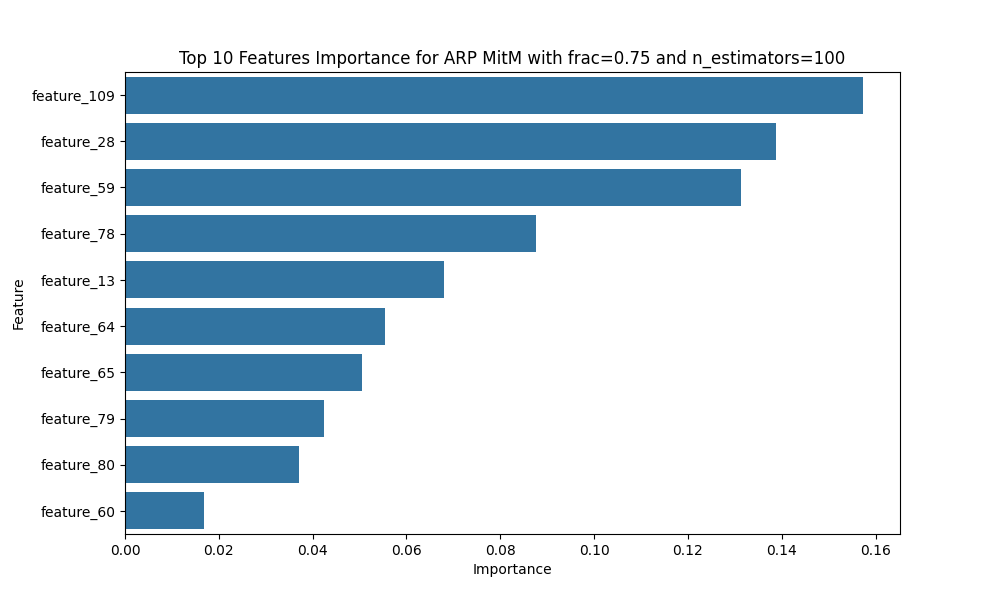

The data file committed next to this chart (first rows):
Feature, Importance
feature_109, 0.1573
feature_28, 0.1389
feature_59, 0.1313
feature_78, 0.08771
feature_13, 0.06802
feature_64, 0.05549
feature_65, 0.05053
feature_79, 0.04252
feature_80, 0.03713
feature_60, 0.01692
feature_63, 0.01478
feature_14, 0.01453
feature_57, 0.0124
feature_61, 0.01194
feature_15, 0.0109
feature_62, 0.01088
feature_29, 0.01003
feature_110, 0.009169
feature_58, 0.007524
feature_112, 0.007138
feature_55, 0.006921
feature_31, 0.006638
feature_113, 0.006013
feature_77, 0.005305
feature_12, 0.005258
feature_102, 0.005035
feature_11, 0.005016
feature_53, 0.004993
feature_8, 0.004962
feature_111, 0.004069
feature_54, 0.003747
feature_23, 0.003636
feature_30, 0.003367
feature_56, 0.002886
feature_26, 0.00288
feature_10, 0.002832
feature_75, 0.002779
feature_52, 0.002512
feature_25, 0.002014
feature_38, 0.001762
feature_19, 0.001655
feature_47, 0.001479
feature_49, 0.001411
feature_106, 0.001399
feature_27, 0.001363
feature_22, 0.00122
feature_45, 0.001192
feature_16, 0.001189
feature_72, 0.0009381
feature_4, 0.0008309
feature_24, 0.0007351
feature_115, 0.00073
feature_104, 0.0007253
feature_9, 0.000678
feature_69, 0.0006458
feature_18, 0.0005385
feature_83, 0.0004784
feature_20, 0.0004608
feature_95, 0.0004408
feature_96, 0.0004049
... 55 more rows
